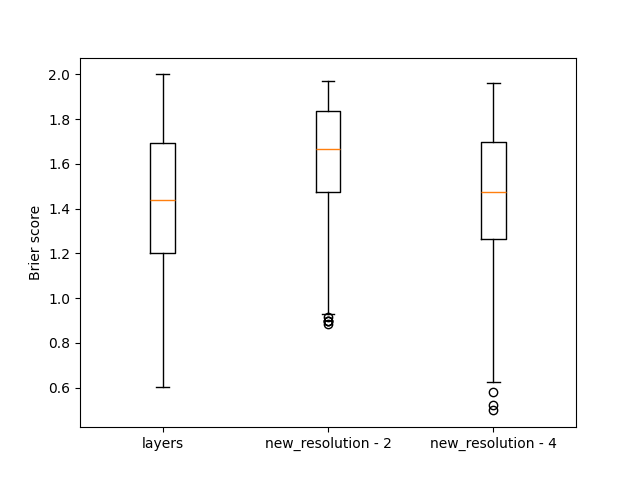

Data behind this chart, as committed beside it:
, layers, new_resolution - 2, new_resolution - 4
0, 1.785, 1.499, 1.046
1, 1.838, 1.83, 1.842
2, 1.044, 1.842, 0.7275
3, 1.13, 1.656, 1.475
4, 1.617, 1.934, 1.962
5, 1.343, 1.585, 1.434
6, 1.024, 1.5, 1.129
7, 1.318, 1.511, 1.245
8, 1.439, 1.238, 1.359
9, 1.339, 1.737, 1.444
10, 1.744, 1.958, 1.448
11, 1.402, 1.738, 1.38
12, 1.437, 1.835, 1.807
13, 1.078, 1.473, 1.472
14, 1.422, 1.812, 1.715
15, 1.773, 1.742, 1.674
16, 1.462, 1.488, 1.643
17, 1.411, 1.622, 1.44
18, 1.385, 1.436, 1.705
19, 1.533, 1.797, 1.37
20, 1.018, 0.8965, 0.7214
21, 0.7745, 1.482, 0.8837
22, 1.743, 1.904, 1.928
23, 0.7598, 1.635, 0.5204
24, 1.637, 1.894, 1.797
25, 1.061, 1.042, 1.015
26, 1.355, 1.278, 1.294
27, 1.163, 1.513, 1.275
28, 1.694, 1.832, 1.252
29, 1.772, 1.925, 1.704
30, 1.79, 1.937, 1.936
31, 1.288, 1.851, 1.372
32, 1.885, 1.611, 1.529
33, 1.426, 1.872, 1.401
34, 1.886, 1.436, 1.679
35, 1.067, 1.684, 1.249
36, 0.9794, 1.888, 1.74
37, 1.112, 1.523, 1.924
38, 1.81, 1.932, 1.861
39, 0.7621, 1.801, 0.8098
40, 1.494, 1.793, 0.8573
41, 1.529, 1.905, 1.377
42, 1.237, 1.503, 1.251
43, 0.9037, 1.731, 1.075
44, 2.0, 1.811, 1.357
45, 1.656, 1.909, 1.815
46, 1.176, 1.485, 1.804
47, 1.61, 1.971, 1.564
48, 0.8931, 1.749, 1.238
49, 1.301, 1.613, 1.604
50, 1.586, 0.9136, 0.9628
51, 1.302, 1.334, 1.218
52, 1.868, 1.877, 1.439
53, 1.179, 1.372, 1.105
54, 1.234, 1.889, 1.811
55, 1.298, 1.436, 1.326
56, 1.813, 1.844, 1.632
57, 0.9925, 1.149, 0.6676
58, 1.76, 1.533, 1.447
59, 1.67, 1.798, 1.636
... 140 more rows
